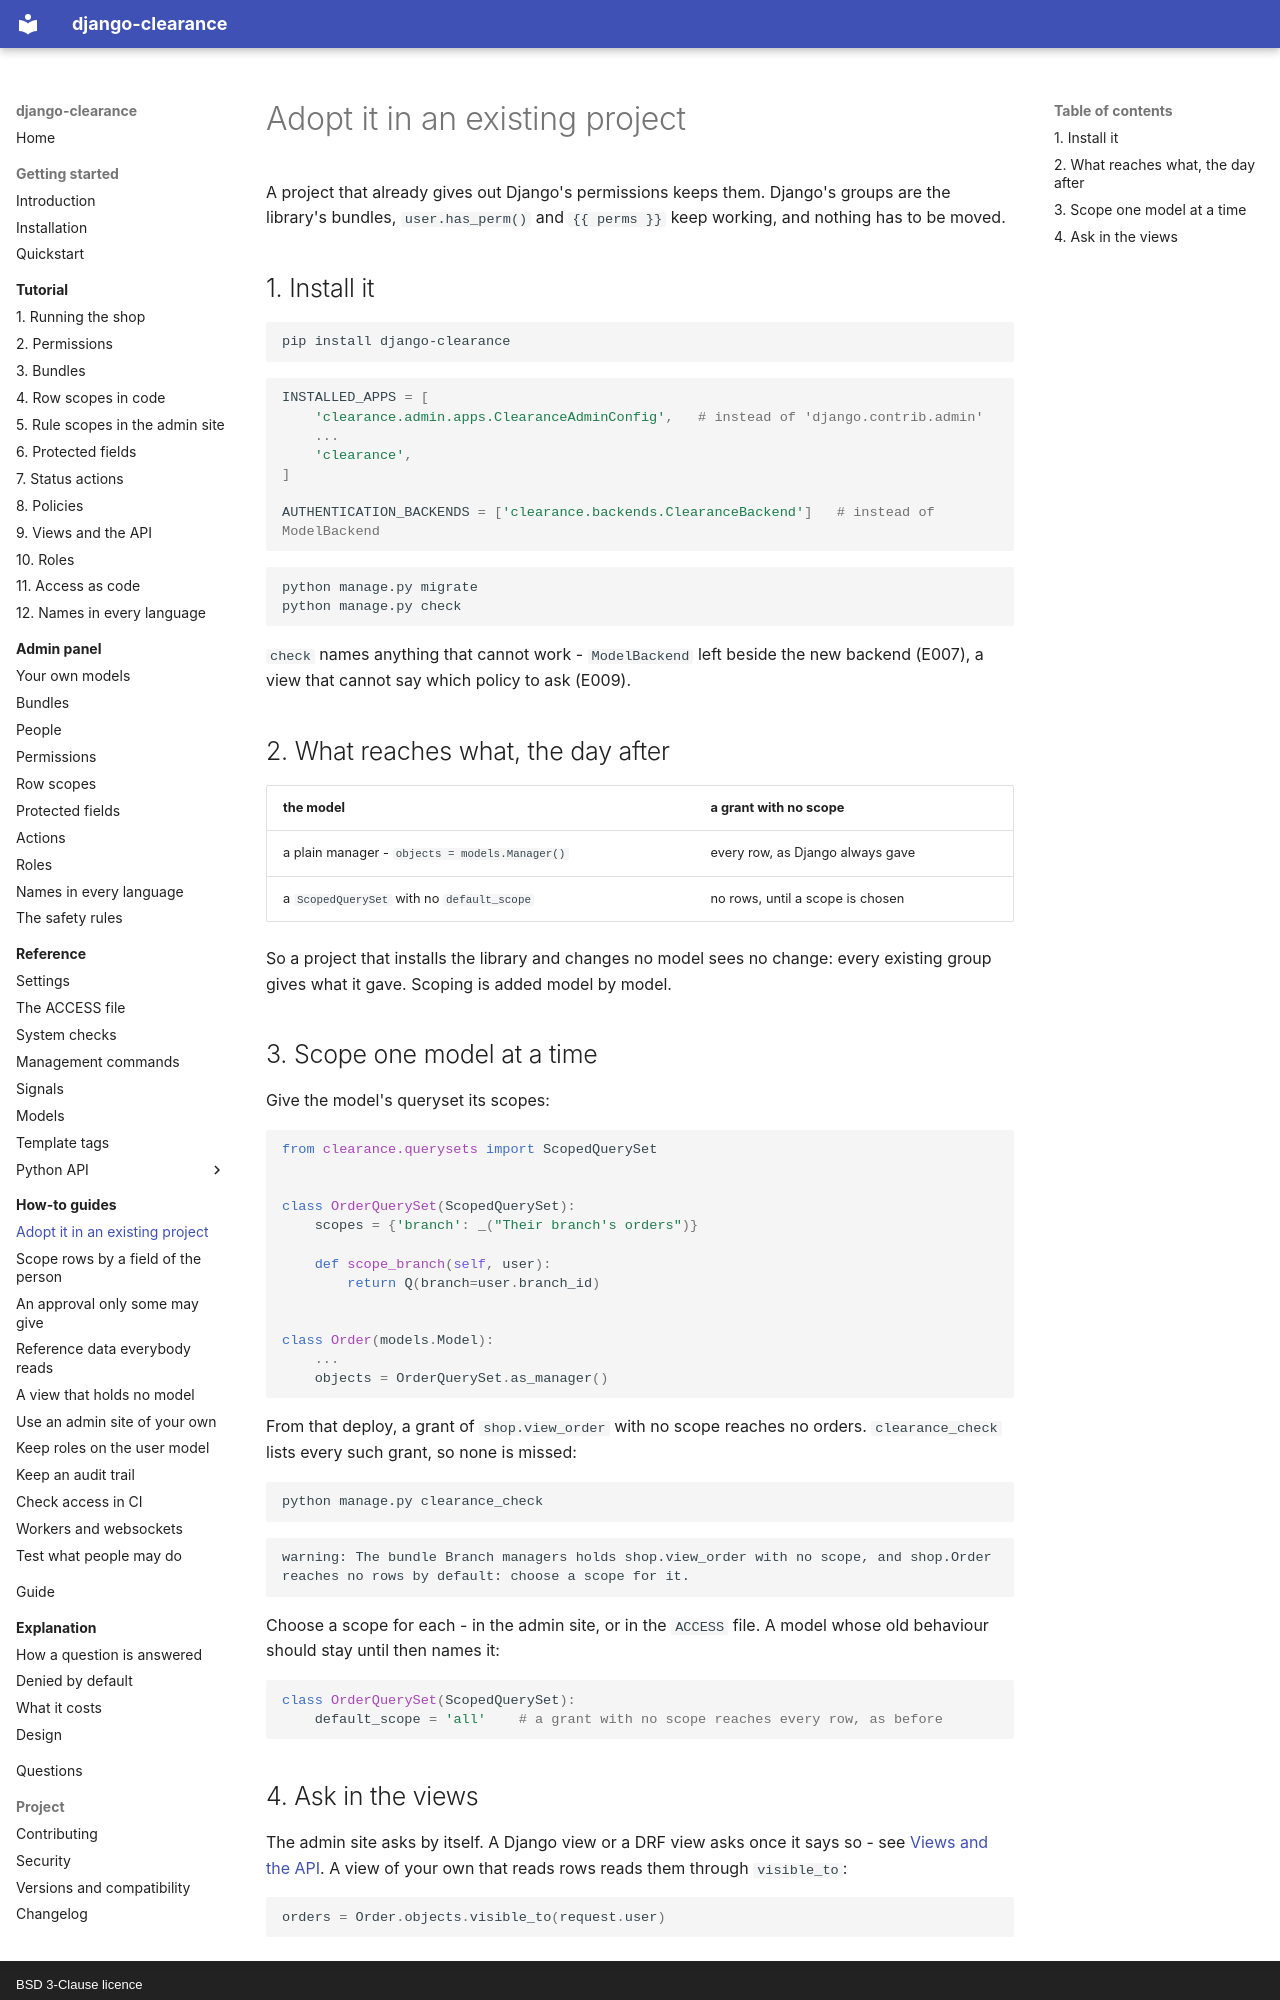

repository: amirAI-dot/django-clearance · page: how-to/adopt/index.html · generator: mkdocs · copyright: BSD 3-Clause licence

# Adopt it in an existing project

A project that already gives out Django's permissions keeps them. Django's
groups are the library's bundles, `user.has_perm()` and `{{ perms }}` keep
working, and nothing has to be moved.

## 1. Install it

```bash
pip install django-clearance
```

```python
INSTALLED_APPS = [
    'clearance.admin.apps.ClearanceAdminConfig',   # instead of 'django.contrib.admin'
    ...
    'clearance',
]

AUTHENTICATION_BACKENDS = ['clearance.backends.ClearanceBackend']   # instead of ModelBackend
```

```bash
python manage.py migrate
python manage.py check
```

`check` names anything that cannot work - `ModelBackend` left beside the
new backend (E007), a view that cannot say which policy to ask (E009).

## 2. What reaches what, the day after

| the model | a grant with no scope |
|---|---|
| a plain manager - `objects = models.Manager()` | every row, as Django always gave |
| a `ScopedQuerySet` with no `default_scope` | no rows, until a scope is chosen |

So a project that installs the library and changes no model sees no change:
every existing group gives what it gave. Scoping is added model by model.

## 3. Scope one model at a time

Give the model's queryset its scopes:

```python
from clearance.querysets import ScopedQuerySet


class OrderQuerySet(ScopedQuerySet):
    scopes = {'branch': _("Their branch's orders")}

    def scope_branch(self, user):
        return Q(branch=user.branch_id)


class Order(models.Model):
    ...
    objects = OrderQuerySet.as_manager()
```

From that deploy, a grant of `shop.view_order` with no scope reaches no
orders. `clearance_check` lists every such grant, so none is missed:

```bash
python manage.py clearance_check
```

```text
warning: The bundle Branch managers holds shop.view_order with no scope, and shop.Order reaches no rows by default: choose a scope for it.
```

Choose a scope for each - in the admin site, or in the `ACCESS` file. A model
whose old behaviour should stay until then names it:

```python
class OrderQuerySet(ScopedQuerySet):
    default_scope = 'all'    # a grant with no scope reaches every row, as before
```
